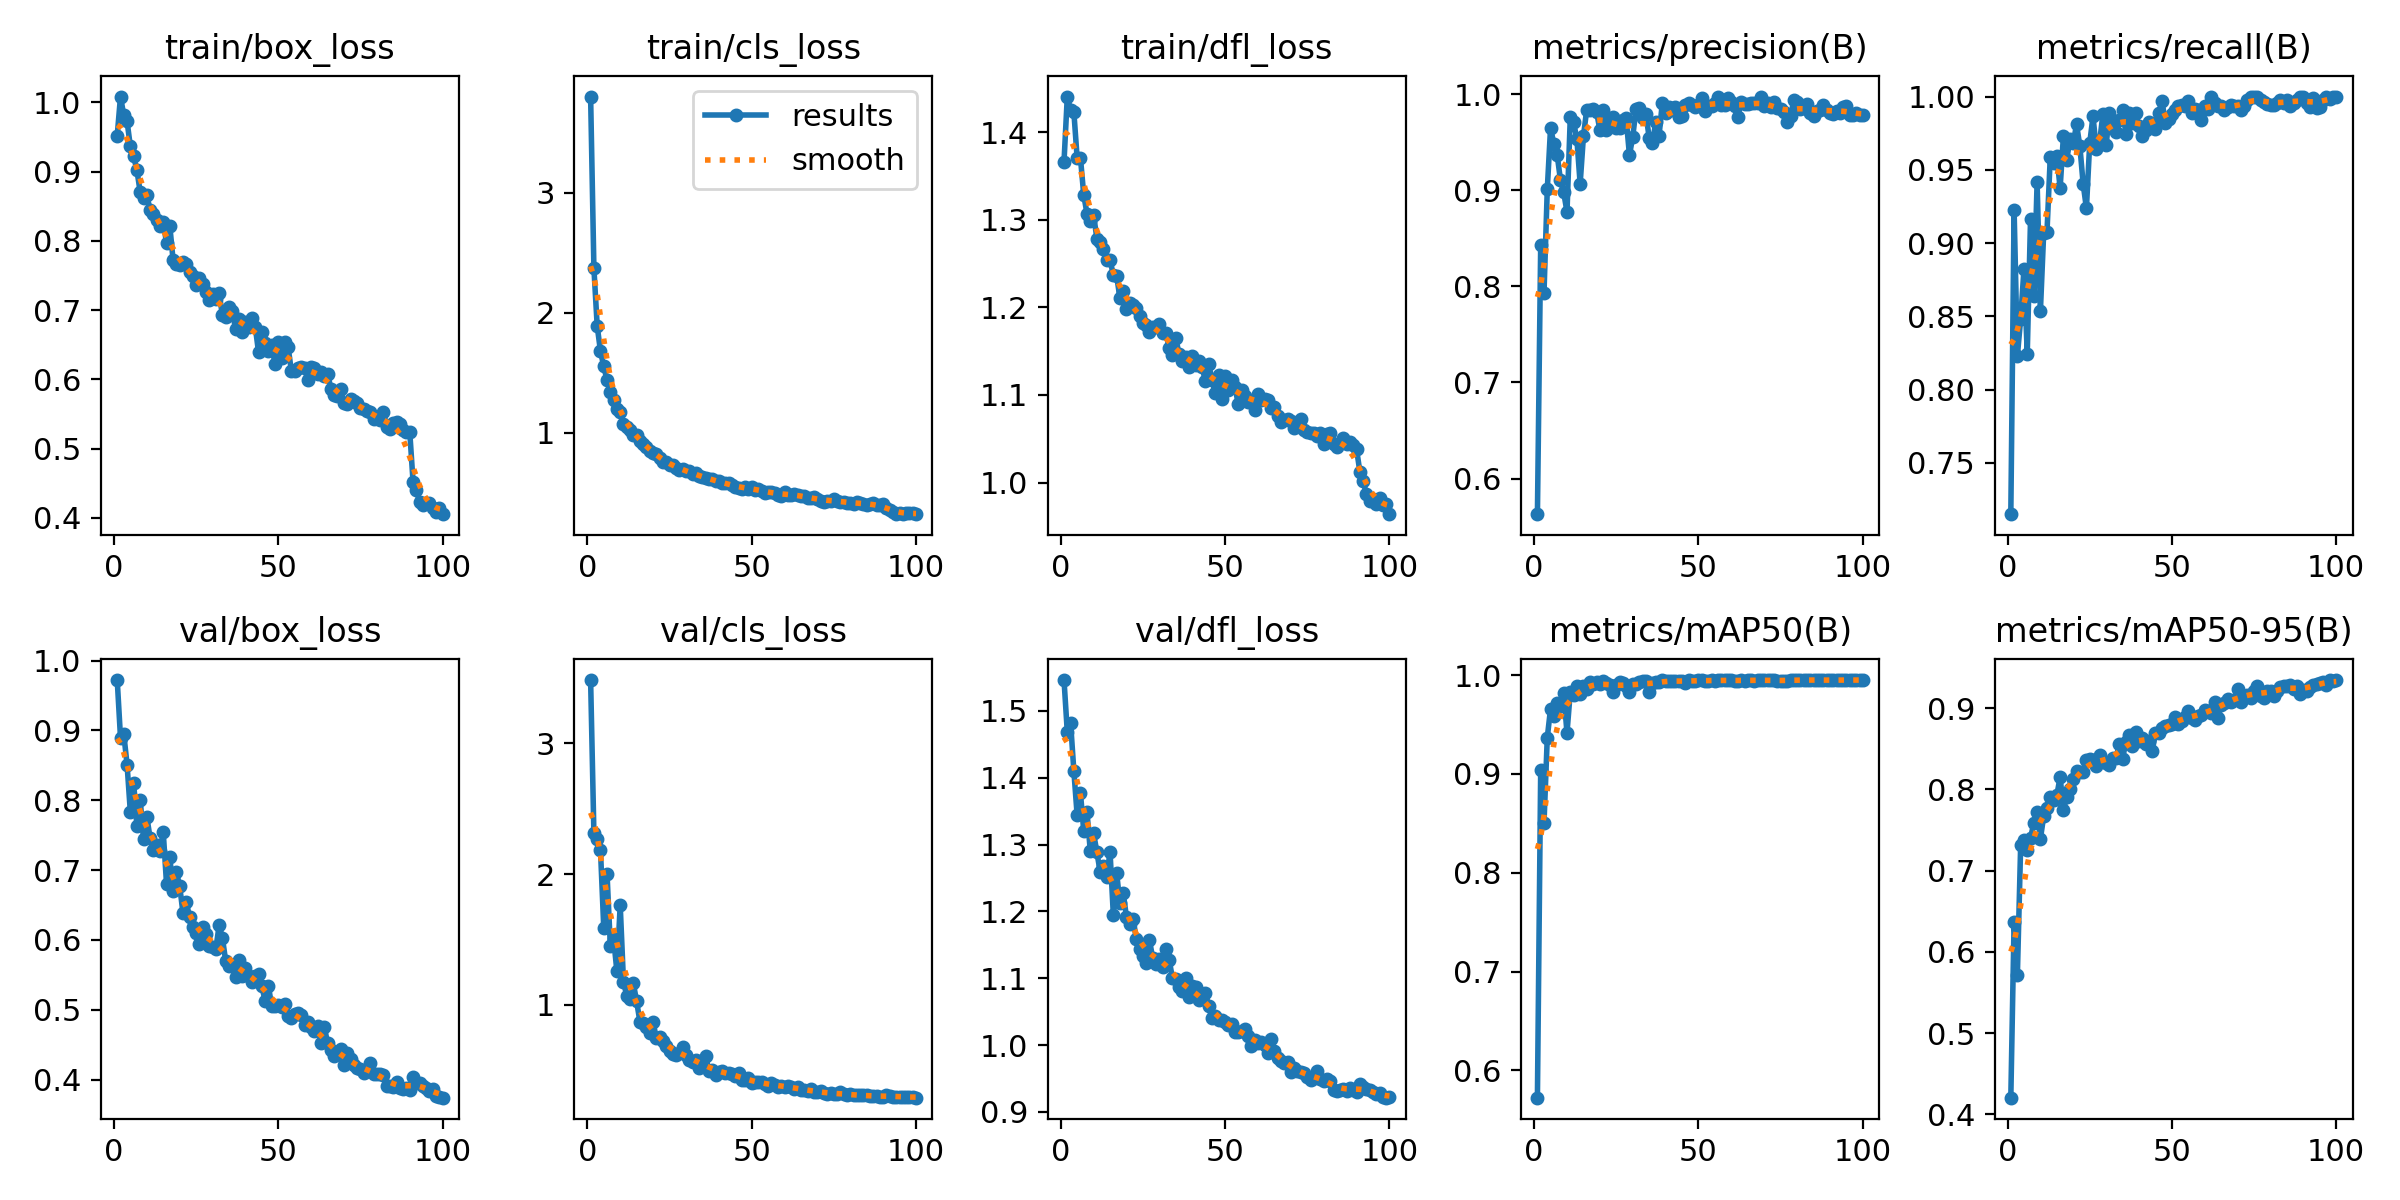

Data behind this chart, as committed beside it:
epoch, time, train/box_loss, train/cls_loss, train/dfl_loss, metrics/precision(B), metrics/recall(B), metrics/mAP50(B), metrics/mAP50-95(B), val/box_loss, val/cls_loss, val/dfl_loss, lr/pg0, lr/pg1, lr/pg2
1, 867.4, 0.9521, 3.799, 1.366, 0.563, 0.715, 0.5725, 0.4205, 0.9721, 3.482, 1.546, 9.46475e-05, 9.46475e-05, 9.46475e-05
2, 1716, 1.008, 2.371, 1.441, 0.8432, 0.9227, 0.9045, 0.6371, 0.8896, 2.311, 1.468, 0.0001881, 0.0001881, 0.0001881
3, 2569, 0.9812, 1.889, 1.425, 0.7927, 0.8232, 0.85, 0.572, 0.8947, 2.268, 1.482, 0.0002797, 0.0002797, 0.0002797
4, 3418, 0.9725, 1.679, 1.423, 0.9008, 0.8484, 0.9368, 0.7318, 0.851, 2.185, 1.41, 0.0002775, 0.0002775, 0.0002775
5, 4272, 0.9363, 1.553, 1.37, 0.965, 0.8823, 0.9661, 0.7375, 0.7828, 1.587, 1.344, 0.0002747, 0.0002747, 0.0002747
6, 5136, 0.9221, 1.438, 1.371, 0.9481, 0.8246, 0.9587, 0.725, 0.8254, 1.998, 1.377, 0.0002718, 0.0002718, 0.0002718
7, 5988, 0.9017, 1.343, 1.328, 0.9371, 0.9165, 0.9713, 0.7403, 0.7624, 1.452, 1.32, 0.000269, 0.000269, 0.000269
8, 6845, 0.8702, 1.27, 1.307, 0.9107, 0.8636, 0.9689, 0.7587, 0.8006, 1.506, 1.348, 0.0002662, 0.0002662, 0.0002662
9, 7699, 0.8616, 1.196, 1.299, 0.8977, 0.9414, 0.9815, 0.7727, 0.7444, 1.256, 1.29, 0.0002633, 0.0002633, 0.0002633
10, 8551, 0.8657, 1.176, 1.305, 0.8773, 0.8536, 0.9416, 0.7393, 0.7766, 1.763, 1.317, 0.0002605, 0.0002605, 0.0002605
11, 9407, 0.845, 1.075, 1.279, 0.9758, 0.9069, 0.9831, 0.7668, 0.746, 1.177, 1.288, 0.0002577, 0.0002577, 0.0002577
12, 10260, 0.8394, 1.047, 1.275, 0.9707, 0.9073, 0.9803, 0.7772, 0.7284, 1.07, 1.259, 0.0002549, 0.0002549, 0.0002549
13, 11112, 0.8304, 1.021, 1.266, 0.9534, 0.9586, 0.9888, 0.791, 0.7366, 1.042, 1.268, 0.000252, 0.000252, 0.000252
14, 11962, 0.821, 0.9816, 1.254, 0.9067, 0.9549, 0.981, 0.7865, 0.7274, 1.164, 1.252, 0.0002492, 0.0002492, 0.0002492
15, 12812, 0.8275, 0.9855, 1.254, 0.9561, 0.9595, 0.9886, 0.7926, 0.7544, 1.028, 1.289, 0.0002464, 0.0002464, 0.0002464
16, 13668, 0.7967, 0.9357, 1.237, 0.9838, 0.9375, 0.9863, 0.8154, 0.6805, 0.8718, 1.195, 0.0002435, 0.0002435, 0.0002435
17, 14523, 0.8216, 0.9077, 1.236, 0.9837, 0.973, 0.9927, 0.7748, 0.7188, 0.8636, 1.258, 0.0002407, 0.0002407, 0.0002407
18, 15385, 0.7721, 0.8823, 1.211, 0.9841, 0.9568, 0.9906, 0.7906, 0.6701, 0.835, 1.212, 0.0002379, 0.0002379, 0.0002379
19, 16240, 0.7666, 0.8451, 1.219, 0.9816, 0.9707, 0.9929, 0.8006, 0.6974, 0.7833, 1.228, 0.000235, 0.000235, 0.000235
20, 17095, 0.7651, 0.8326, 1.198, 0.9626, 0.9685, 0.9907, 0.8129, 0.6771, 0.8675, 1.191, 0.0002322, 0.0002322, 0.0002322
21, 18039, 0.7696, 0.8198, 1.205, 0.9829, 0.9809, 0.9939, 0.8223, 0.6389, 0.7469, 1.182, 0.0002294, 0.0002294, 0.0002294
22, 19029, 0.7663, 0.7876, 1.203, 0.9621, 0.9662, 0.9921, 0.8215, 0.6549, 0.7563, 1.189, 0.0002265, 0.0002265, 0.0002265
23, 19986, 0.7546, 0.7605, 1.2, 0.9713, 0.9405, 0.9905, 0.8213, 0.6327, 0.727, 1.159, 0.0002237, 0.0002237, 0.0002237
24, 20890, 0.7488, 0.7609, 1.19, 0.9757, 0.9237, 0.9826, 0.8365, 0.6179, 0.6864, 1.144, 0.0002209, 0.0002209, 0.0002209
25, 21749, 0.7367, 0.7354, 1.182, 0.9648, 0.9681, 0.9901, 0.8374, 0.6103, 0.6523, 1.133, 0.000218, 0.000218, 0.000218
26, 22610, 0.7461, 0.7285, 1.18, 0.9649, 0.9865, 0.9928, 0.8362, 0.5943, 0.6244, 1.123, 0.0002152, 0.0002152, 0.0002152
27, 23470, 0.7375, 0.7096, 1.171, 0.9727, 0.9645, 0.9924, 0.829, 0.6182, 0.6169, 1.157, 0.0002124, 0.0002124, 0.0002124
28, 24329, 0.7256, 0.6891, 1.178, 0.9747, 0.9683, 0.989, 0.842, 0.6086, 0.6309, 1.13, 0.0002096, 0.0002096, 0.0002096
29, 25223, 0.7147, 0.6948, 1.177, 0.9364, 0.9879, 0.9833, 0.835, 0.592, 0.6828, 1.121, 0.0002067, 0.0002067, 0.0002067
30, 26158, 0.723, 0.6842, 1.181, 0.9556, 0.9669, 0.9913, 0.8329, 0.5894, 0.6187, 1.129, 0.0002039, 0.0002039, 0.0002039
31, 27101, 0.7156, 0.6809, 1.171, 0.9845, 0.9887, 0.9906, 0.8305, 0.5868, 0.5832, 1.117, 0.0002011, 0.0002011, 0.0002011
32, 28057, 0.7244, 0.6541, 1.171, 0.9851, 0.9834, 0.9933, 0.8385, 0.621, 0.5673, 1.144, 0.0001982, 0.0001982, 0.0001982
33, 29024, 0.6927, 0.6624, 1.153, 0.9748, 0.9756, 0.9941, 0.8383, 0.603, 0.5798, 1.127, 0.0001954, 0.0001954, 0.0001954
34, 30019, 0.6906, 0.6392, 1.146, 0.9797, 0.9842, 0.9941, 0.8557, 0.5697, 0.5173, 1.1, 0.0001926, 0.0001926, 0.0001926
35, 30958, 0.7042, 0.63, 1.165, 0.9544, 0.991, 0.9829, 0.8377, 0.5629, 0.5508, 1.099, 0.0001897, 0.0001897, 0.0001897
36, 31813, 0.6985, 0.6241, 1.146, 0.9492, 0.9747, 0.9916, 0.8585, 0.5635, 0.6139, 1.087, 0.0001869, 0.0001869, 0.0001869
37, 32678, 0.6727, 0.6128, 1.139, 0.971, 0.9887, 0.9934, 0.867, 0.5466, 0.4942, 1.08, 0.0001841, 0.0001841, 0.0001841
38, 33530, 0.6876, 0.6132, 1.143, 0.9567, 0.982, 0.9929, 0.8537, 0.5714, 0.5041, 1.1, 0.0001812, 0.0001812, 0.0001812
39, 34382, 0.6687, 0.5979, 1.132, 0.9909, 0.9884, 0.9947, 0.871, 0.5483, 0.4674, 1.071, 0.0001784, 0.0001784, 0.0001784
40, 35237, 0.6835, 0.596, 1.144, 0.98, 0.9797, 0.9944, 0.8595, 0.5599, 0.487, 1.088, 0.0001756, 0.0001756, 0.0001756
41, 36081, 0.6759, 0.5815, 1.134, 0.987, 0.9733, 0.9942, 0.8632, 0.549, 0.4979, 1.086, 0.0001727, 0.0001727, 0.0001727
42, 36914, 0.6886, 0.5801, 1.139, 0.983, 0.9774, 0.9943, 0.8554, 0.5401, 0.4817, 1.068, 0.0001699, 0.0001699, 0.0001699
43, 37780, 0.676, 0.5813, 1.132, 0.9862, 0.9823, 0.994, 0.8592, 0.549, 0.4794, 1.072, 0.0001671, 0.0001671, 0.0001671
44, 38620, 0.6391, 0.5621, 1.115, 0.9764, 0.9811, 0.9939, 0.8468, 0.5519, 0.4696, 1.078, 0.0001643, 0.0001643, 0.0001643
45, 39479, 0.6689, 0.5523, 1.136, 0.9774, 0.978, 0.9944, 0.8692, 0.5338, 0.4582, 1.058, 0.0001614, 0.0001614, 0.0001614
46, 40324, 0.6523, 0.5376, 1.117, 0.9886, 0.989, 0.9919, 0.869, 0.5124, 0.4782, 1.041, 0.0001586, 0.0001586, 0.0001586
47, 41165, 0.6411, 0.5307, 1.102, 0.9906, 0.997, 0.9949, 0.8757, 0.5335, 0.427, 1.043, 0.0001558, 0.0001558, 0.0001558
48, 42011, 0.6496, 0.5522, 1.122, 0.9886, 0.982, 0.9945, 0.8785, 0.5055, 0.4277, 1.038, 0.0001529, 0.0001529, 0.0001529
49, 42861, 0.6221, 0.5359, 1.096, 0.9869, 0.9845, 0.9937, 0.8786, 0.5056, 0.4455, 1.038, 0.0001501, 0.0001501, 0.0001501
50, 43741, 0.6534, 0.5452, 1.122, 0.9888, 0.9883, 0.9949, 0.8799, 0.5072, 0.4075, 1.035, 0.0001473, 0.0001473, 0.0001473
51, 44603, 0.6312, 0.5212, 1.105, 0.9954, 0.9909, 0.9948, 0.8892, 0.504, 0.4081, 1.03, 0.0001444, 0.0001444, 0.0001444
52, 45452, 0.6545, 0.5333, 1.117, 0.9827, 0.9937, 0.9939, 0.8803, 0.5078, 0.4119, 1.032, 0.0001416, 0.0001416, 0.0001416
53, 46303, 0.6463, 0.5188, 1.109, 0.9872, 0.9944, 0.9941, 0.8846, 0.4912, 0.4103, 1.02, 0.0001388, 0.0001388, 0.0001388
54, 47154, 0.6115, 0.5022, 1.09, 0.9874, 0.9932, 0.9948, 0.8894, 0.4885, 0.3992, 1.02, 0.0001359, 0.0001359, 0.0001359
55, 48003, 0.6127, 0.5044, 1.106, 0.9903, 0.9968, 0.9943, 0.8961, 0.4944, 0.3809, 1.021, 0.0001331, 0.0001331, 0.0001331
56, 48919, 0.6168, 0.5047, 1.099, 0.9974, 0.9887, 0.9949, 0.888, 0.4956, 0.4012, 1.024, 0.0001303, 0.0001303, 0.0001303
57, 49768, 0.6177, 0.4953, 1.092, 0.9882, 0.9914, 0.9948, 0.8849, 0.4926, 0.3898, 1.014, 0.0001274, 0.0001274, 0.0001274
58, 50610, 0.6164, 0.4845, 1.093, 0.9891, 0.991, 0.9946, 0.8905, 0.4787, 0.3771, 0.9989, 0.0001246, 0.0001246, 0.0001246
59, 51456, 0.5986, 0.4766, 1.082, 0.9957, 0.9842, 0.9947, 0.8912, 0.4819, 0.3825, 1.008, 0.0001218, 0.0001218, 0.0001218
60, 52300, 0.6178, 0.5046, 1.101, 0.9916, 0.9932, 0.9948, 0.8972, 0.4749, 0.3763, 1.002, 0.0001189, 0.0001189, 0.0001189
... 40 more rows
